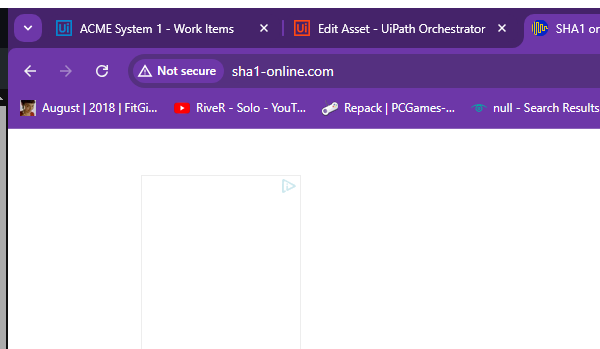
Task: Robotic Enterprise Framework
Workflow: SHA1Online_ProcessHash

Step 1: Attach Browser 'chrome.exe  SHA1 online' in window 'SHA1 online' (chrome.exe)

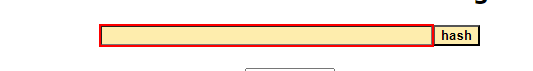
Step 2: type [in_HashFormula] into the text box 'textToHash'

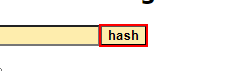
Step 3: click on the text box 'hash'

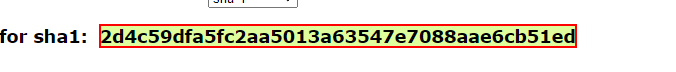
Step 4: get-text from the element
